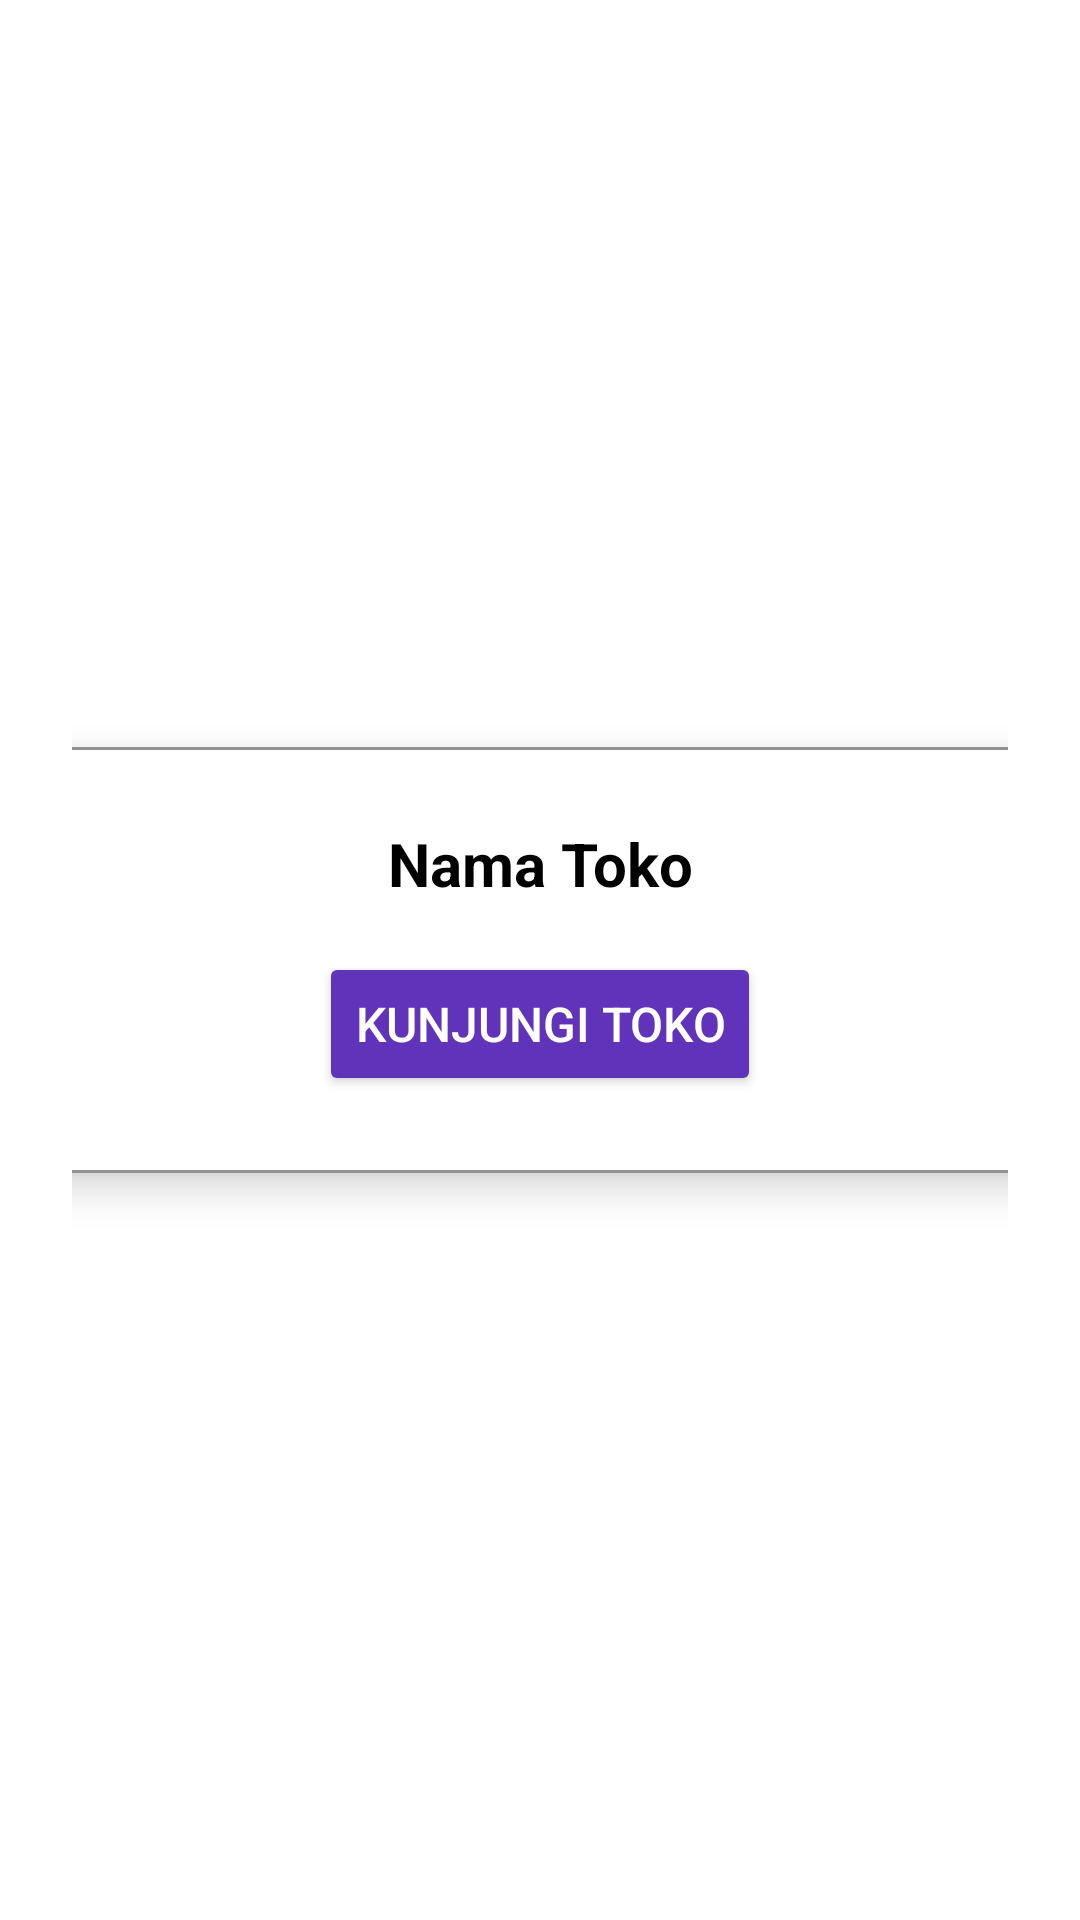

This screen was rendered from an Android layout file. Write that file and the resources it references.
<!-- AndroidManifest.xml: application theme Theme.cobacapstone -->
<!-- res/layout/fragment_store_popup.xml -->
<?xml version="1.0" encoding="utf-8"?>
<LinearLayout xmlns:android="http://schemas.android.com/apk/res/android"
    android:layout_width="match_parent"
    android:layout_height="match_parent"
    android:background="@android:color/transparent"
    android:gravity="center"
    android:orientation="vertical"
    android:padding="24dp">

    <LinearLayout
        android:layout_width="339dp"
        android:layout_height="142dp"
        android:layout_gravity="center"
        android:layout_margin="24dp"
        android:background="@drawable/bg_rounded"
        android:elevation="8dp"
        android:gravity="center"
        android:orientation="vertical"
        android:padding="16dp"
        android:paddingTop="20dp"
        android:paddingBottom="20dp">

        <TextView
            android:id="@+id/tv_store_name"
            android:layout_width="wrap_content"
            android:layout_height="wrap_content"
            android:layout_gravity="center"
            android:autoSizeTextType="none"
            android:paddingBottom="16dp"
            android:text="@string/nama_toko"
            android:textColor="@android:color/black"
            android:textSize="20dp"
            android:textStyle="bold" />

        <Button
            android:id="@+id/btn_visit_store"
            android:layout_width="wrap_content"
            android:layout_height="wrap_content"
            android:layout_gravity="center"
            android:backgroundTint="@color/purple"
            android:padding="12dp"
            android:text="@string/kunjungi_toko"
            android:textColor="@android:color/white"
            android:textSize="16dp" />
    </LinearLayout>
</LinearLayout>




































































<!-- resources referenced by this layout -->
<resources>
  <color name="purple">#6033ba</color>
  <!-- drawable bg_rounded (drawable) -->
  <shape xmlns:android="http://schemas.android.com/apk/res/android">
      <solid android:color="@color/white" />
      <stroke android:width="1dp" android:color="@color/grey" />
      <padding android:left="10dp" android:top="10dp" android:right="10dp" android:bottom="10dp" />
      <corners android:topLeftRadius="6dp" android:topRightRadius="6dp"
          android:bottomLeftRadius="6dp" android:bottomRightRadius="6dp"/>
  </shape>
  <string name="kunjungi_toko">Kunjungi Toko</string>
  <string name="nama_toko">Nama Toko</string>
  <style name="Theme.cobacapstone" parent="Theme.MaterialComponents.Light.NoActionBar">
          
          <item name="colorPrimary">@color/white</item>
          <item name="colorPrimaryVariant">@color/teal_700</item>
          <item name="colorOnPrimary">#918d99</item>
          
          <item name="colorSecondary">#22a190</item>
          <item name="colorSecondaryVariant">@color/teal_700</item>
          <item name="colorOnSecondary">@color/black</item>
          
          <item name="android:statusBarColor">@color/white</item>
          
          <item name="android:navigationBarColor">@color/white</item>
          <item name="android:windowLightStatusBar">true</item>
      </style>
  <color name="white">#FFFFFFFF</color>
  <color name="grey">#919191</color>
  <color name="teal_700">#FF018786</color>
  <color name="black">#FF000000</color>
</resources>
